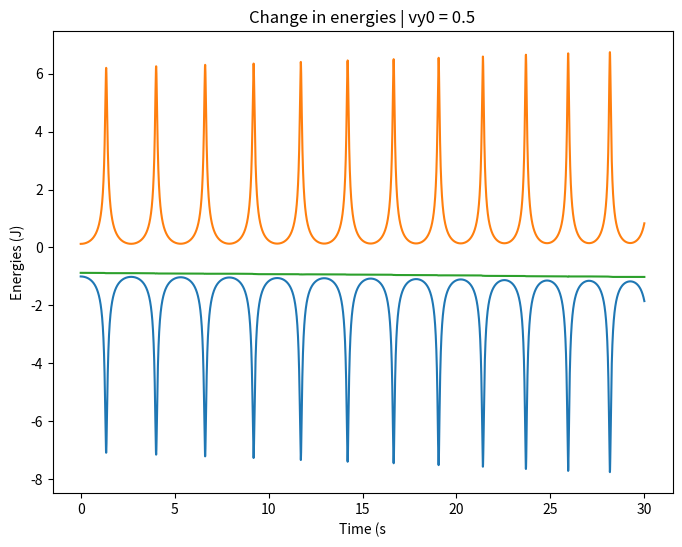
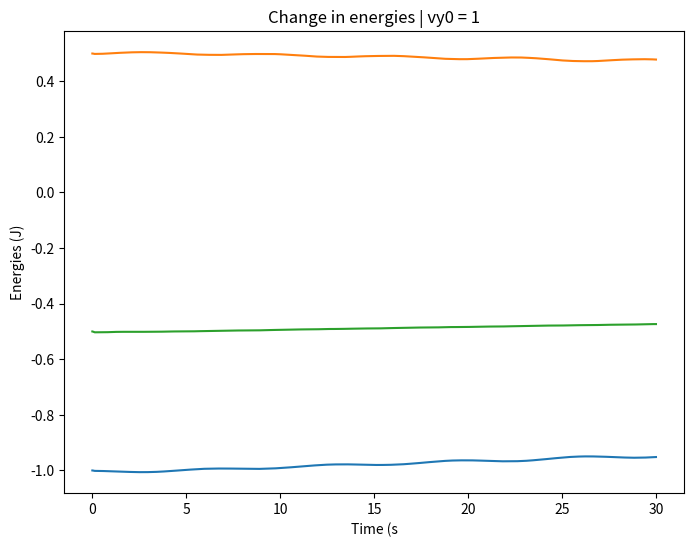
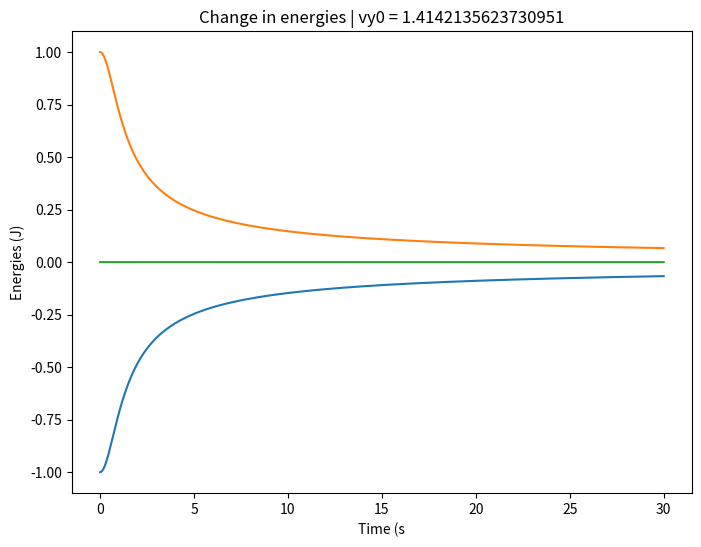
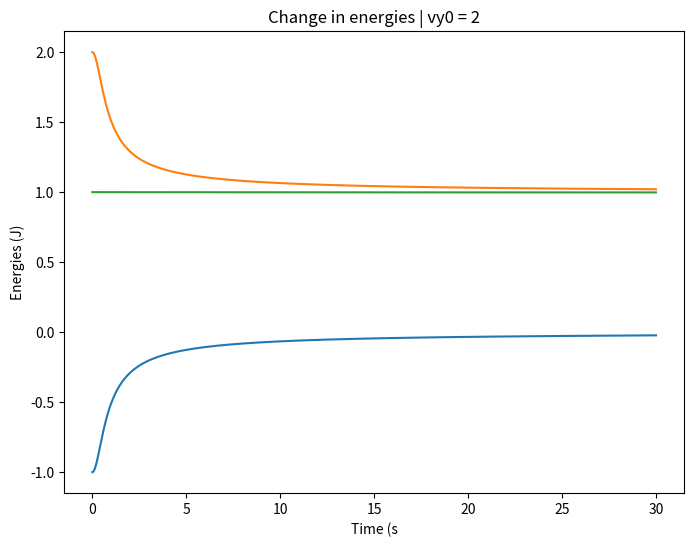

Reproduce these figures in Python, in order.
import matplotlib.pyplot as plt
from scipy.integrate import solve_ivp
import numpy as np
from math import sqrt

t_span = (0, 30) #the number of seconds we iterate over

def f(t, state): #the function takes a vector of the actual state of the particles.
    # It returns the velocity and acceleration acting on the particle

    #0 x position
    #1 y positiont
    #2 velocity in x
    #3 velocity in y
    x, y, vx, vy = state

    r = np.sqrt(x ** 2 + y ** 2) #calculating the distance from the energy source
    ax = -x / r ** 3 #acceleration in x direction
    ay = -y / r ** 3 #acceleration in y direction

    return (vx, vy, ax, ay)

    #0 x velocity
    #1 y velocity
    #2 acceleration in x
    #3 acceleration in y

for start_vel in [1/2, 1, sqrt(2), 2]: #using all the velocities given in the PDF
    start = [1, 0, 0, start_vel] #setting the initial state of movement
    sol = solve_ivp(f, t_span, start, t_eval=np.arange(0, t_span[1], 0.001), method='LSODA') #integrating

    x, y, vx, vy = sol.y #extracting the wanted parts of the answer returned

    # Calculate potential energy
    potential_energy = - 1 / np.sqrt(x**2 + y**2)

    # Calculate kinetic energy
    kinetic_energy = (vx**2 + vy**2) / 2

    # Calculate total energy
    total_energy = potential_energy + kinetic_energy

    # Plot x-y trajectory
    plt.figure(figsize=(8, 6))
    plt.plot(x, y)
    plt.xlabel('X-coordinate')
    plt.ylabel('Y-coordinate')
    plt.title(f'Trajectory of x-y | vy0 = {start_vel}')
    plt.savefig(f'trajectory_{start_vel}.png')
    plt.clf() #clearing the figure

    # Plot the different energies in relationship to each other
    plt.plot(sol.t, potential_energy, label='Potential Energy')
    plt.plot(sol.t, kinetic_energy, label='Kinetic Energy')
    plt.plot(sol.t, total_energy, label='Total Energy')
    plt.xlabel('Time (s')
    plt.ylabel('Energies (J)')
    plt.title(f'Change in energies | vy0 = {start_vel}')
    plt.savefig(f'energy_{start_vel}.png')
